Run: headless pygame with SDL's dummy video driver; simulated clock (each Clock.tick advances the game by its frame time, no real sleeping); random seed 0; keys injected as events and as key.get_pressed() state; no mouse input.
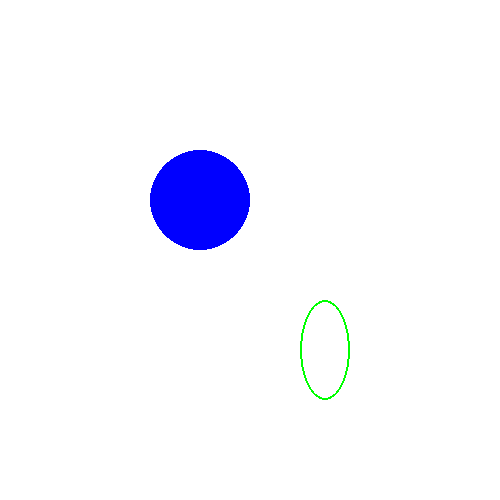
Frame 1 of 4 · flips 1–60 · no input
Frame 2 of 4 · flips 61–180 · tapped SPACE, RETURN · held RIGHT (→), D · screen unchanged from frame 1, image omitted
Frame 3 of 4 · flips 181–300 · held DOWN (↓), S · screen unchanged from frame 2, image omitted
Frame 4 of 4 · flips 301–420 · held LEFT (←), A, UP (↑), W · screen unchanged from frame 3, image omitted

The pygame program that drew these frames:

import sys
import pygame

pygame.init()
screen = pygame.display.set_mode((500, 500))
pygame.display.set_caption('pygame demo')

rect_area = pygame.Rect(0, 0, 100, 100)

while True:
    for event in pygame.event.get():
        if event.type == pygame.QUIT:
            pygame.quit()
            sys.exit()

    screen.fill((255, 255, 255))
    pygame.draw.circle(screen, (0, 0, 255), (200, 200), 50)     # 1
    pygame.draw.ellipse(screen, (0, 255, 0), (300, 300, 50, 100), width=2)
    pygame.display.flip()
